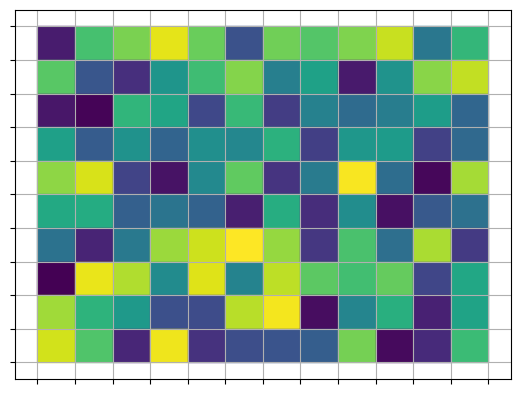
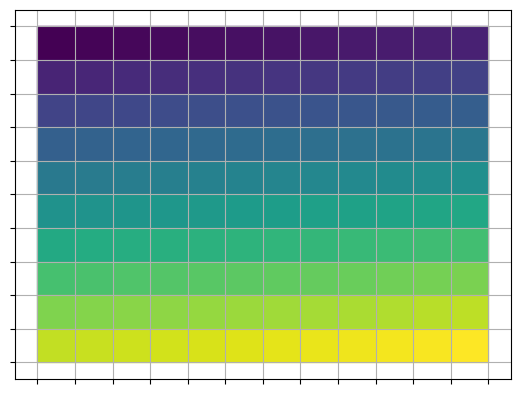

These figures' Python source, in order:
import time
import heapq
import random
from typing import List


PUZZLE_SIZE = (10, 12)
PUZZLE_CELL_COUNT = PUZZLE_SIZE[0] * PUZZLE_SIZE[1]

def time_me(func):
    def wrapper(*args, **kwargs):
        start_time = time.time()
        result = func(*args, **kwargs)
        end_time = time.time()
        print(f"Time taken by '{func.__name__}': {end_time - start_time} seconds")
        return result
    return wrapper

class PuzzleState:
    def __init__(self, tiles, swaps=0):
        self.tiles = tuple(tiles)  # The tiles are stored in a flat list.
        self.swaps = swaps

    def is_solved(self) -> bool:
        """ Check if the puzzle is solved """
        return self.tiles == tuple(range(PUZZLE_CELL_COUNT))

    def generate_next_states(self) -> List["PuzzleState"]:
        """ Generate all possible next states from this state """
        next_states = []
        for i in range(len(self.tiles)):
            for j in range(i + 1, len(self.tiles)):
                new_tiles = list(self.tiles)
                new_tiles[i], new_tiles[j] = new_tiles[j], new_tiles[i]
                next_states.append(PuzzleState(new_tiles, self.swaps + 1))
        return next_states

    def heuristic(self) -> int:
        """ Calculate the heuristic value of the state """
        # for correctness probable required: + self.swaps
        return sum(tile != goal_tile for tile, goal_tile in enumerate(self.tiles)) 
    
    def plot_state(self) -> None:
        import matplotlib.pyplot as plt
        import numpy as np
        
        puzzle_grid = np.array(self.tiles).reshape(PUZZLE_SIZE)
        correct_positions = np.arange(PUZZLE_CELL_COUNT).reshape(PUZZLE_SIZE)

        fig, ax = plt.subplots()
        for (j, i), label in np.ndenumerate(puzzle_grid):
            correct_position = np.where(correct_positions == label)
            color = plt.cm.viridis((correct_position[0][0] * PUZZLE_SIZE[1] + correct_position[1][0]) / (PUZZLE_CELL_COUNT - 1))
            # ax.text(i, j, str(label), ha='center', va='center', color='white')
            ax.fill([i, i, i+1, i+1], [j, j+1, j+1, j], color=color)

        plt.yticks(np.arange(PUZZLE_SIZE[0] + 1), [])
        plt.xticks(np.arange(PUZZLE_SIZE[1] + 1), [])
        ax.grid(which="both")
        plt.gca().invert_yaxis()
        plt.show()

    def __repr__(self) -> str:
        return f"State: {self.tiles} ({self.swaps} swaps)"

    def __lt__(self, other) -> bool:
        return self.heuristic() < other.heuristic()

def solve_puzzle(initial_state: PuzzleState) -> int:
    return graph_search(initial_state)
    return priority_search(initial_state)
    return greedy_solve(initial_state)
    return brute_force(initial_state)
    
@time_me
def graph_search(initial_state: PuzzleState) -> int:
    """ Implement a graph search algorithm """
    
    array_pos = [*enumerate(initial_state.tiles)]
    array_pos.sort(key=lambda x: x[1])
    
    visited = set()
    ans = 0
    
    for i in range(len(array_pos)):
        if i in visited or array_pos[i][0] == i:
            continue
        
        cycle_size = 0
        j = i
        
        while not j in visited:
            visited.add(j)
            j = array_pos[j][0]
            cycle_size += 1
            
        if cycle_size > 0:
            ans += (cycle_size - 1)
            
    return ans
    
@time_me
def priority_search(initial_state: PuzzleState) -> int:
    """ Implement a priority search algorithm """
    pq = []
    heapq.heappush(pq, (initial_state.heuristic(), initial_state))

    while pq:
        _, current_state = heapq.heappop(pq)

        if current_state.is_solved():
            return current_state.swaps

        for next_state in current_state.generate_next_states():
            heapq.heappush(pq, (next_state.heuristic(), next_state))

    return None  # In case no solution is found

@time_me
def brute_force(initial_state: PuzzleState) -> int:
    """ Implement a brute force algorithm """
    visited = set()
    solved_states = set()
    queue = [initial_state]
    
    while queue:
        current_state = queue.pop(0)
        
        if current_state.is_solved():
            solved_states.add(current_state)
            
        for next_state in current_state.generate_next_states():
            if next_state.tiles not in visited:
                visited.add(next_state.tiles)
                queue.append(next_state)
            
    return min(solved_states, key=lambda state: state.swaps)

@time_me
def greedy_solve(initial_state: PuzzleState) -> int:
    current_state = initial_state

    while not current_state.is_solved():
        next_states = current_state.generate_next_states()
        current_state = min(next_states, key=lambda state: state.heuristic())

    return current_state


if __name__ == "__main__":
    # Example usage
    puzzle = list(range(PUZZLE_CELL_COUNT))
    random.seed(42)
    random.shuffle(puzzle)

    initial_state = PuzzleState(puzzle)

    swaps = solve_puzzle(initial_state)

    print(f"Solved in {swaps} swaps")
    initial_state.plot_state()
    
    solved_state = PuzzleState(list(range(PUZZLE_CELL_COUNT)), swaps)
    solved_state.plot_state()

